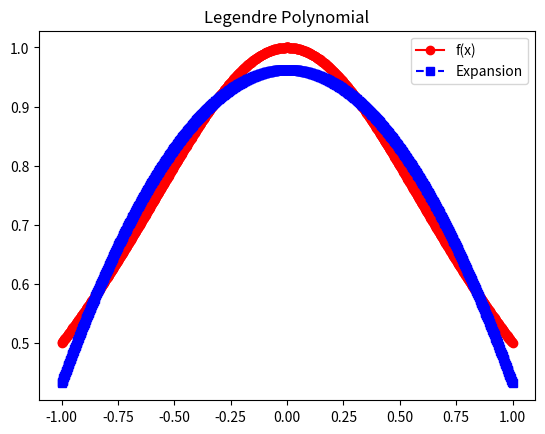
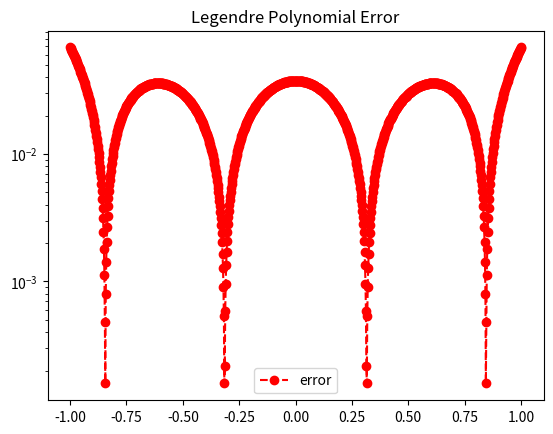

Write the Python code that produced these figures, in order.
#!/usr/bin/env python3
# -*- coding: utf-8 -*-
"""
Created on Thu Oct 22 09:07:07 2026

@author: sbroot
"""
import numpy as np
import matplotlib.pyplot as plt
import matplotlib.pyplot as plt
import numpy as np
import numpy.linalg as la
import math
from scipy.integrate import quad

def driver():

#  function you want to approximate
    f = lambda x: 1/(1+x**2)

# Interval of interest    
    a = -1
    b = 1
# weight function    
    w = lambda x: 1.

# order of approximation
    n = 2

#  Number of points you want to sample in [a,b]
    N = 1000
    xeval = np.linspace(a,b,N+1)
    pval = np.zeros(N+1)

    for kk in range(N+1):
      pval[kk] = eval_legendre_expansion(f,a,b,w,n,xeval[kk])
      
    ''' create vector with exact values'''
    fex = np.zeros(N+1)
    for kk in range(N+1):
        fex[kk] = f(xeval[kk])
        
    plt.figure()    
    plt.plot(xeval,fex,'ro-', label= 'f(x)')
    plt.plot(xeval,pval,'bs--',label= 'Expansion') 
    plt.legend()
    plt.title("Legendre Polynomial")
    plt.show()    
    
    err = abs(pval-fex)
    plt.semilogy(xeval,err,'ro--',label='error')
    plt.legend()
    plt.title("Legendre Polynomial Error")
    plt.show()
  
    
def eval_legendre_expansion(f,a,b,w,n,x): 

#   This subroutine evaluates the Legendre expansion

#  Evaluate all the Legendre polynomials at x that are needed
# by calling your code from prelab 
  p = legendrepoly(n,x)
  # initialize the sum to 0 
  pval = 0.0    
  for j in range(0,n+1):
      # make a function handle for evaluating phi_j(x)
      phi_j = lambda x: legendrepoly(n,x)[j]
      # make a function handle for evaluating phi_j^2(x)*w(x)
      phi_j_sq = lambda x: (phi_j(x)**2)*w(x)
      # use the quad function from scipy to evaluate normalizations
      norm_fac,err = quad(phi_j_sq,a,b)
      # make a function handle for phi_j(x)*f(x)*w(x)/norm_fac
      func_j = lambda x: phi_j(x)*f(x)*w(x)/norm_fac
      # use the quad function from scipy to evaluate coeffs
      aj,err = quad(func_j,a,b)
      # accumulate into pval
      pval = pval+aj*p[j]

  return pval

def legendrepoly(n,x):  #takes in: irder n, val x to evaluate

    p = np.zeros(n+1)   #store vector for polynomial vals
    
    p[0] = 1
    p[1] = x
    
    for k in range(1,n):
        p[k+1] = 1/(k+1) * ((2*k+1)*x*p[k] - k*p[k-1])
    
    
    return(p)

driver()
